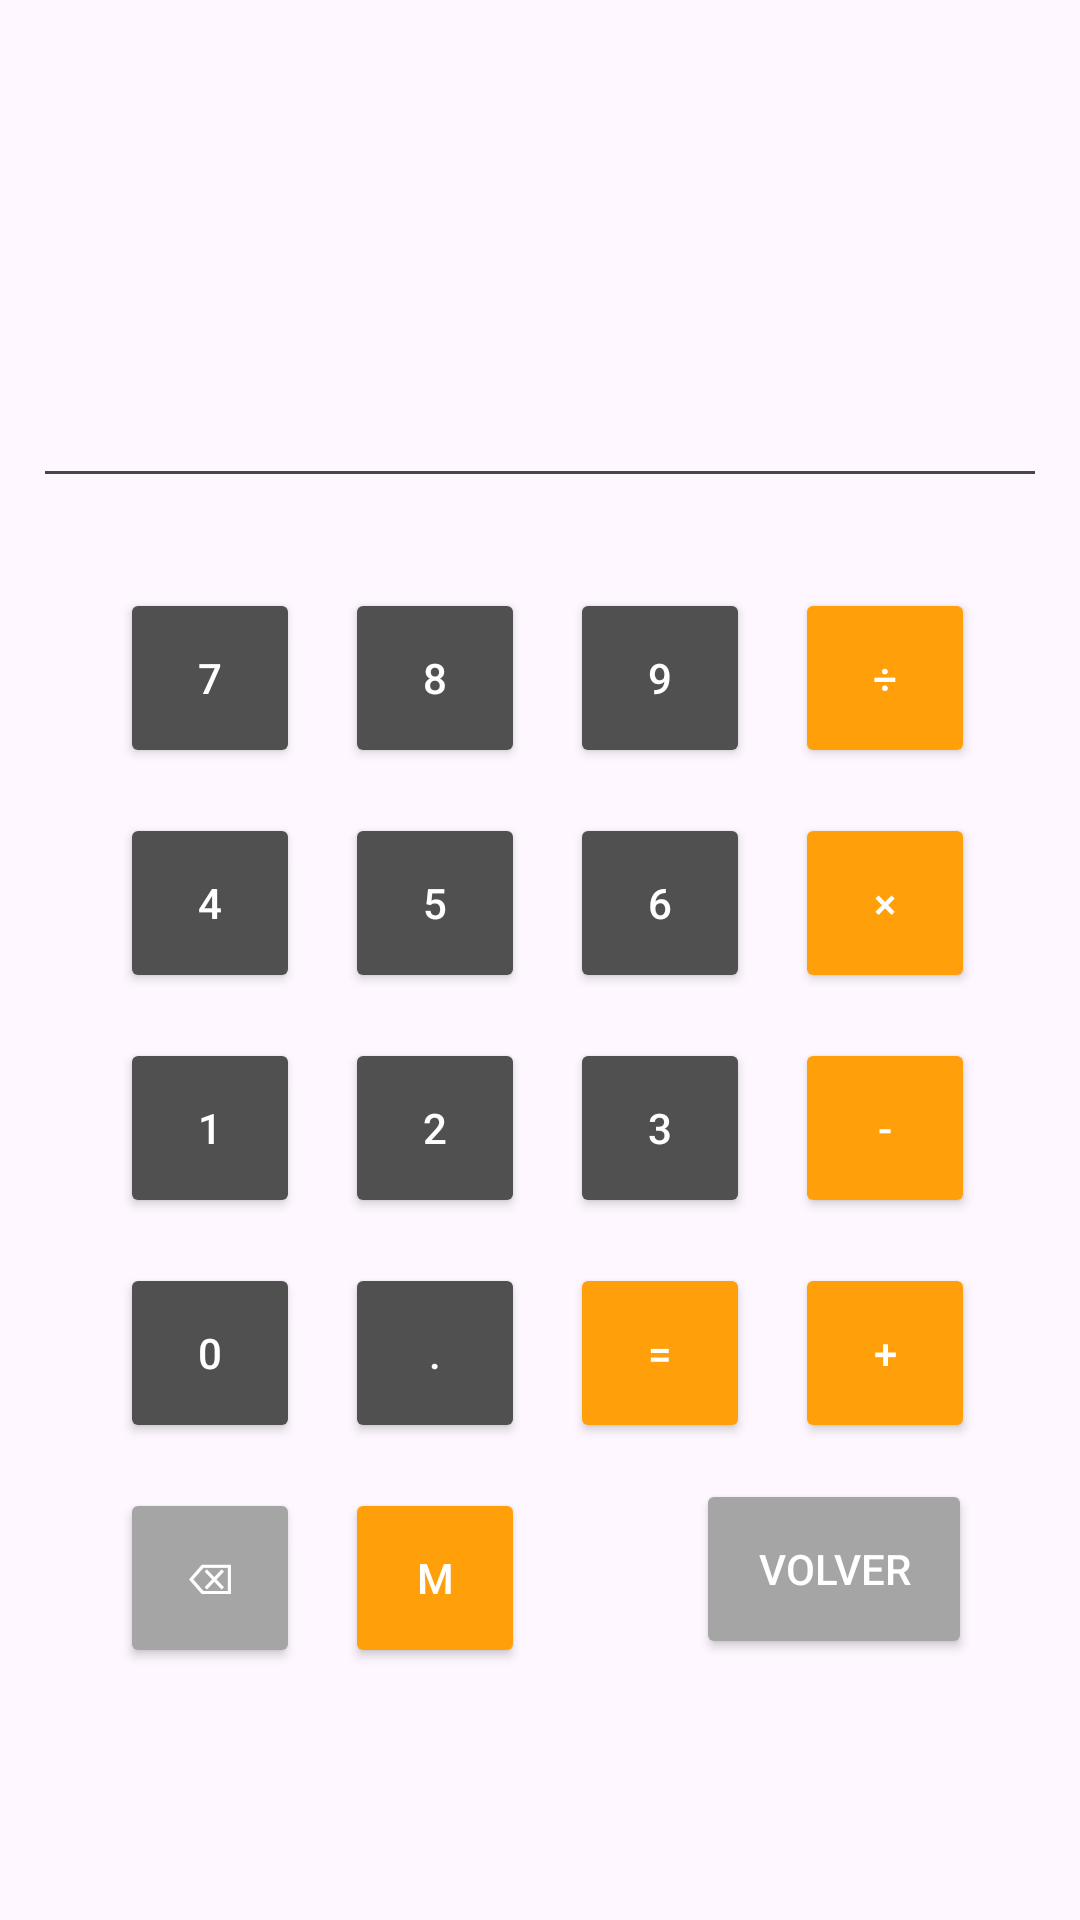

This screen was rendered from an Android layout file. Write that file and the resources it references.
<!-- AndroidManifest.xml: application theme Theme.Calculadoraclase -->
<!-- res/layout/activity_main.xml -->
<?xml version="1.0" encoding="utf-8"?>
<androidx.constraintlayout.widget.ConstraintLayout xmlns:android="http://schemas.android.com/apk/res/android"
    xmlns:app="http://schemas.android.com/apk/res-auto"
    xmlns:tools="http://schemas.android.com/tools"
    android:id="@+id/main"
    android:layout_width="match_parent"
    android:layout_height="match_parent"
    tools:context=".Calculadora">

    <EditText
        android:id="@+id/caja"
        android:layout_width="338dp"
        android:layout_height="46dp"
        android:layout_marginTop="120dp"
        android:ems="10"
        android:gravity="end"
        android:inputType="none"
        android:textSize="24sp"
        app:layout_constraintTop_toTopOf="parent"
        app:layout_constraintStart_toStartOf="parent"
        app:layout_constraintEnd_toEndOf="parent"/>

    <Button
        android:id="@+id/b7"
        android:layout_width="60dp"
        android:layout_height="60dp"
        android:text="7"
        android:onClick="t7"
        app:layout_constraintTop_toBottomOf="@id/caja"
        app:layout_constraintStart_toStartOf="parent"
        android:layout_marginStart="40dp"
        android:layout_marginTop="30dp"
        app:backgroundTint="@color/gris_oscuro"
        android:textColor="@color/white"/>

    <Button
        android:id="@+id/b8"
        android:layout_width="60dp"
        android:layout_height="60dp"
        android:text="8"
        android:onClick="t8"
        app:layout_constraintStart_toEndOf="@id/b7"
        app:layout_constraintTop_toTopOf="@id/b7"
        android:layout_marginStart="15dp"
        app:backgroundTint="@color/gris_oscuro"
        android:textColor="@color/white"/>

    <Button
        android:id="@+id/b9"
        android:layout_width="60dp"
        android:layout_height="60dp"
        android:text="9"
        android:onClick="t9"
        app:layout_constraintStart_toEndOf="@id/b8"
        app:layout_constraintTop_toTopOf="@id/b7"
        android:layout_marginStart="15dp"
        app:backgroundTint="@color/gris_oscuro"
        android:textColor="@color/white"/>

    <Button
        android:id="@+id/bdiv"
        android:layout_width="60dp"
        android:layout_height="60dp"
        android:text="÷"
        android:onClick="tdivision"
        app:layout_constraintStart_toEndOf="@id/b9"
        app:layout_constraintTop_toTopOf="@id/b7"
        android:layout_marginStart="15dp"
        app:backgroundTint="@color/naranja"
        android:textColor="@color/white"/>

    <Button
        android:id="@+id/b4"
        android:layout_width="60dp"
        android:layout_height="60dp"
        android:text="4"
        android:onClick="t4"
        app:layout_constraintTop_toBottomOf="@id/b7"
        app:layout_constraintStart_toStartOf="@id/b7"
        android:layout_marginTop="15dp"
        app:backgroundTint="@color/gris_oscuro"
        android:textColor="@color/white"/>

    <Button
        android:id="@+id/b5"
        android:layout_width="60dp"
        android:layout_height="60dp"
        android:text="5"
        android:onClick="t5"
        app:layout_constraintStart_toEndOf="@id/b4"
        app:layout_constraintTop_toTopOf="@id/b4"
        android:layout_marginStart="15dp"
        app:backgroundTint="@color/gris_oscuro"
        android:textColor="@color/white"/>

    <Button
        android:id="@+id/b6"
        android:layout_width="60dp"
        android:layout_height="60dp"
        android:text="6"
        android:onClick="t6"
        app:layout_constraintStart_toEndOf="@id/b5"
        app:layout_constraintTop_toTopOf="@id/b4"
        android:layout_marginStart="15dp"
        app:backgroundTint="@color/gris_oscuro"
        android:textColor="@color/white"/>

    <Button
        android:id="@+id/bmul"
        android:layout_width="60dp"
        android:layout_height="60dp"
        android:text="×"
        android:onClick="tmultiplicar"
        app:layout_constraintStart_toEndOf="@id/b6"
        app:layout_constraintTop_toTopOf="@id/b4"
        android:layout_marginStart="15dp"
        app:backgroundTint="@color/naranja"
        android:textColor="@color/white"/>

    <Button
        android:id="@+id/b1"
        android:layout_width="60dp"
        android:layout_height="60dp"
        android:text="1"
        android:onClick="t1"
        app:layout_constraintTop_toBottomOf="@id/b4"
        app:layout_constraintStart_toStartOf="@id/b4"
        android:layout_marginTop="15dp"
        app:backgroundTint="@color/gris_oscuro"
        android:textColor="@color/white"/>

    <Button
        android:id="@+id/b2"
        android:layout_width="60dp"
        android:layout_height="60dp"
        android:text="2"
        android:onClick="t2"
        app:layout_constraintStart_toEndOf="@id/b1"
        app:layout_constraintTop_toTopOf="@id/b1"
        android:layout_marginStart="15dp"
        app:backgroundTint="@color/gris_oscuro"
        android:textColor="@color/white"/>

    <Button
        android:id="@+id/b3"
        android:layout_width="60dp"
        android:layout_height="60dp"
        android:text="3"
        android:onClick="t3"
        app:layout_constraintStart_toEndOf="@id/b2"
        app:layout_constraintTop_toTopOf="@id/b1"
        android:layout_marginStart="15dp"
        app:backgroundTint="@color/gris_oscuro"
        android:textColor="@color/white"/>

    <Button
        android:id="@+id/bresta"
        android:layout_width="60dp"
        android:layout_height="60dp"
        android:text="-"
        android:onClick="tresta"
        app:layout_constraintStart_toEndOf="@id/b3"
        app:layout_constraintTop_toTopOf="@id/b1"
        android:layout_marginStart="15dp"
        app:backgroundTint="@color/naranja"
        android:textColor="@color/white"/>

    <Button
        android:id="@+id/b0"
        android:layout_width="60dp"
        android:layout_height="60dp"
        android:text="0"
        android:onClick="t0"
        app:layout_constraintTop_toBottomOf="@id/b1"
        app:layout_constraintStart_toStartOf="@id/b1"
        android:layout_marginTop="15dp"
        app:backgroundTint="@color/gris_oscuro"
        android:textColor="@color/white"/>

    <Button
        android:id="@+id/bpunto"
        android:layout_width="60dp"
        android:layout_height="60dp"
        android:text="."
        android:onClick="tpunto"
        app:layout_constraintStart_toEndOf="@id/b0"
        app:layout_constraintTop_toTopOf="@id/b0"
        android:layout_marginStart="15dp"
        app:backgroundTint="@color/gris_oscuro"
        android:textColor="@color/white"/>

    <Button
        android:id="@+id/bigual"
        android:layout_width="60dp"
        android:layout_height="60dp"
        android:text="="
        android:onClick="tigual"
        app:layout_constraintStart_toEndOf="@id/bpunto"
        app:layout_constraintTop_toTopOf="@id/b0"
        android:layout_marginStart="15dp"
        app:backgroundTint="@color/naranja"
        android:textColor="@color/white"/>

    <Button
        android:id="@+id/bsuma"
        android:layout_width="60dp"
        android:layout_height="60dp"
        android:text="+"
        android:onClick="tsuma"
        app:layout_constraintStart_toEndOf="@id/bigual"
        app:layout_constraintTop_toTopOf="@id/b0"
        android:layout_marginStart="15dp"
        app:backgroundTint="@color/naranja"
        android:textColor="@color/white"/>

    <Button
        android:id="@+id/bbc"
        android:layout_width="60dp"
        android:layout_height="60dp"
        android:text="⌫"
        android:onClick="tbc"
        app:layout_constraintTop_toBottomOf="@id/b0"
        app:layout_constraintStart_toStartOf="@id/b0"
        android:layout_marginTop="15dp"
        app:backgroundTint="@color/gris_claro"
        android:textColor="@color/white"/>

    <Button
        android:id="@+id/tRecuperar"
        android:layout_width="60dp"
        android:layout_height="60dp"
        android:onClick="tRecuperar"
        android:text="M"
        android:layout_marginStart="15dp"
        android:textColor="@color/white"
        app:backgroundTint="@color/naranja"
        app:layout_constraintStart_toEndOf="@+id/bbc"
        app:layout_constraintTop_toTopOf="@+id/bbc" />
    <Button
        android:id="@+id/bvolver"
        android:layout_width="92dp"
        android:layout_height="60dp"
        android:layout_marginStart="192dp"
        android:layout_marginTop="12dp"
        android:onClick="bvolver"
        android:text="Volver"
        android:textColor="@color/white"
        app:backgroundTint="@color/gris_claro"
        app:layout_constraintStart_toStartOf="@id/b0"
        app:layout_constraintTop_toBottomOf="@id/b0" />

</androidx.constraintlayout.widget.ConstraintLayout>
<!-- resources referenced by this layout -->
<resources>
  <color name="gris_claro">#A5A5A5</color>
  <color name="gris_oscuro">#505050</color>
  <color name="naranja">#FF9F0A</color>
  <color name="white">#FFFFFFFF</color>
  <style name="Theme.Calculadoraclase" parent="Base.Theme.Calculadoraclase" />
  <style name="Base.Theme.Calculadoraclase" parent="Theme.Material3.DayNight.NoActionBar">
          
          
      </style>
</resources>
